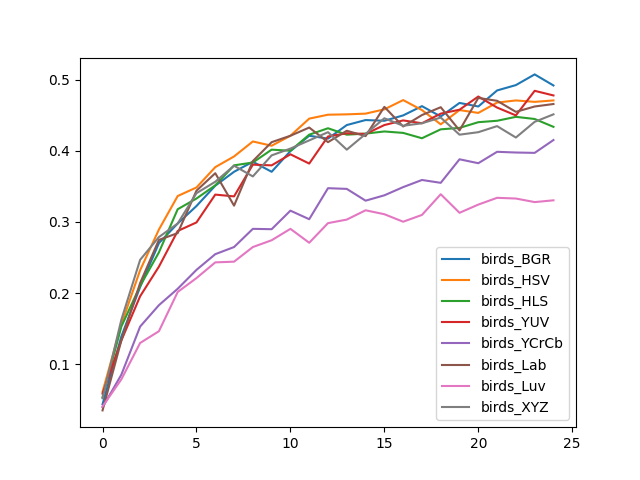

The table this chart was drawn from, first rows:
, birds_BGR, birds_HSV, birds_HLS, birds_YUV, birds_YCrCb, birds_Lab, birds_Luv, birds_XYZ
0, 0.04361, 0.06115, 0.05363, 0.05865, 0.0396, 0.03509, 0.0406, 0.05213
1, 0.1388, 0.1559, 0.1529, 0.1333, 0.08521, 0.1333, 0.0787, 0.1624
2, 0.2085, 0.2321, 0.21, 0.1955, 0.1529, 0.214, 0.1298, 0.2466
3, 0.2702, 0.2892, 0.2571, 0.2371, 0.183, 0.2747, 0.1464, 0.2787
4, 0.2977, 0.3363, 0.3178, 0.2872, 0.206, 0.2842, 0.2015, 0.2977
5, 0.3223, 0.3484, 0.3328, 0.2992, 0.2326, 0.3439, 0.2211, 0.3404
6, 0.3509, 0.3769, 0.3514, 0.3383, 0.2546, 0.3684, 0.2431, 0.3564
7, 0.3704, 0.392, 0.3794, 0.3358, 0.2647, 0.3228, 0.2441, 0.3789
8, 0.3845, 0.413, 0.3835, 0.3805, 0.2902, 0.3855, 0.2647, 0.3639
9, 0.3704, 0.407, 0.4015, 0.3794, 0.2897, 0.412, 0.2742, 0.3935
10, 0.3995, 0.4211, 0.4, 0.395, 0.3158, 0.4211, 0.2902, 0.403
11, 0.4211, 0.4451, 0.4226, 0.382, 0.3038, 0.4326, 0.2707, 0.4145
12, 0.417, 0.4506, 0.4316, 0.4201, 0.3474, 0.412, 0.2982, 0.4261
13, 0.4361, 0.4511, 0.4226, 0.4246, 0.3464, 0.4281, 0.3033, 0.4015
14, 0.4431, 0.4521, 0.4241, 0.4236, 0.3298, 0.4206, 0.3163, 0.4236
15, 0.4421, 0.4581, 0.4271, 0.4361, 0.3373, 0.4617, 0.3108, 0.4456
16, 0.4496, 0.4712, 0.4251, 0.4426, 0.3489, 0.4341, 0.3003, 0.4351
17, 0.4627, 0.4571, 0.4175, 0.4386, 0.3589, 0.4501, 0.3098, 0.4386
18, 0.4481, 0.4371, 0.4301, 0.4521, 0.3549, 0.4612, 0.3388, 0.4466
19, 0.4672, 0.4571, 0.4321, 0.4576, 0.388, 0.4286, 0.3128, 0.4226
20, 0.4622, 0.4531, 0.4401, 0.4762, 0.3825, 0.4742, 0.3243, 0.4261
21, 0.4847, 0.4677, 0.4421, 0.4607, 0.3985, 0.4702, 0.3338, 0.4346
22, 0.4922, 0.4707, 0.4476, 0.4496, 0.3975, 0.4546, 0.3328, 0.4185
23, 0.5073, 0.4687, 0.4446, 0.4842, 0.397, 0.4622, 0.3278, 0.4406
24, 0.4917, 0.4707, 0.4336, 0.4777, 0.415, 0.4657, 0.3303, 0.4511
